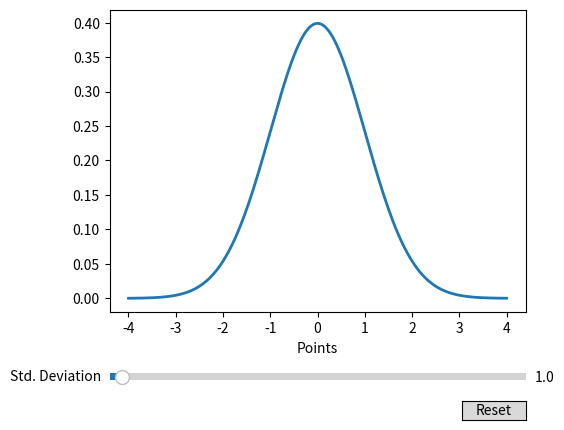

This figure's Python source:
from matplotlib.widgets import Button, Slider
import numpy as np
import matplotlib.pyplot as plt
from scipy.stats import norm


# Define initial parameters
init_mean = 0
init_stdev = 1


# `x` span of +/- 4 standard deviations
x_start = init_mean - 4 * init_stdev
x_end = init_mean + 4 * init_stdev
step = 0.05

x = np.arange(start=x_start, stop=x_end+step, step=step)


# The parametrized function to be plotted
def f(xaxis, stdev):
    return norm.pdf(x=xaxis, loc=init_mean, scale=stdev)


# Create the figure and the line that we will manipulate
fig, ax = plt.subplots()
line, = ax.plot(x, f(x, init_stdev), lw=2)
ax.set_xlabel('Points')

# adjust the main plot to make room for the sliders
fig.subplots_adjust(left=0.25, bottom=0.25)

# Make a horizontal slider to control the frequency.
axstdev = fig.add_axes([0.25, 0.1, 0.65, 0.03])
slider = Slider(
    ax=axstdev, label='Std. Deviation', valmin=0.1, valmax=30, valinit=init_stdev)


# The function to be called anytime a slider's value changes
def update(_):
    line.set_ydata(f(x, slider.val))
    fig.canvas.draw_idle()


# register the update function with each slider
slider.on_changed(update)

# Create a `matplotlib.widgets.Button` to reset the sliders to initial values.
resetax = fig.add_axes([0.8, 0.025, 0.1, 0.04])
button = Button(resetax, 'Reset', hovercolor='0.975')


def reset(_):
    slider.reset()


button.on_clicked(reset)

plt.show()
